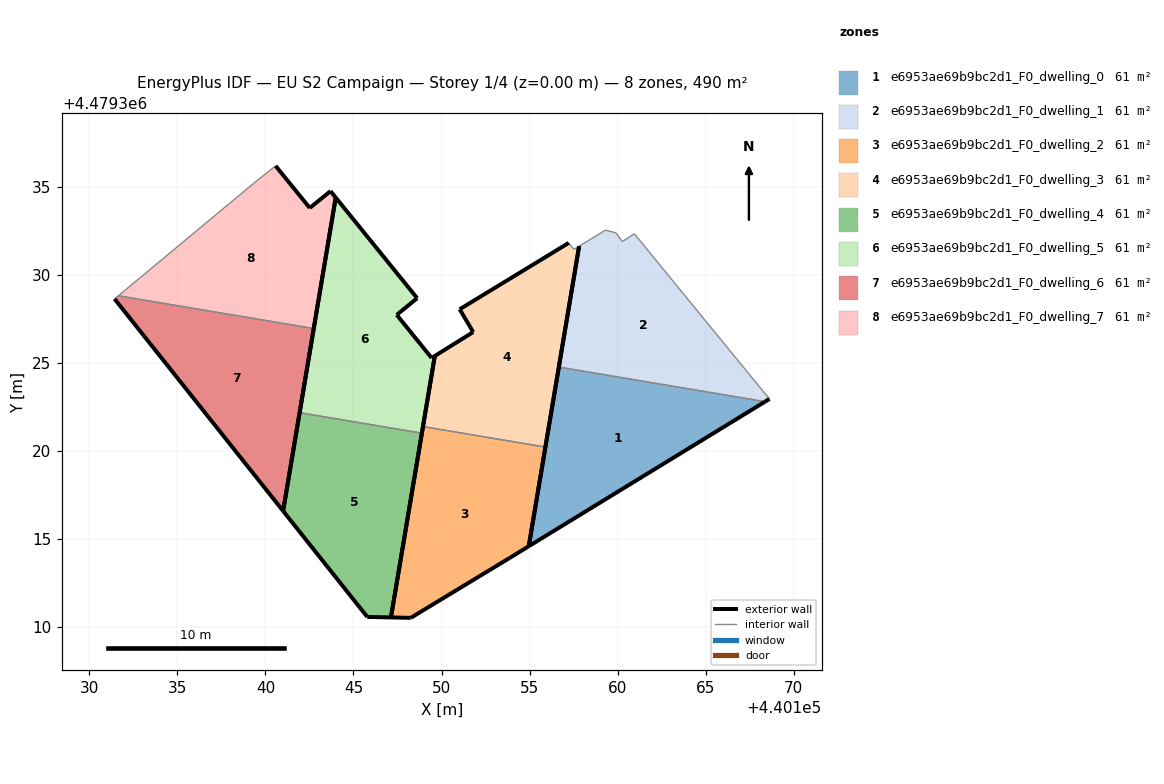
=== STOREY PLAN SPEC (per zone: floor XY polygon, exterior-wall plan segments, windows/doors) ===
zone 1: e6953ae69b9bc2d1_F0_dwelling_0  (61.2 m²)
  floor: (440168.36, 4479322.80) (440156.66, 4479324.76) (440154.95, 4479314.59)
  exterior wall: (440154.95, 4479314.59) – (440156.66, 4479324.76)  [10.3 m]
  exterior wall: (440168.36, 4479322.80) – (440154.95, 4479314.59)  [15.7 m]
  interior walls: 1
zone 2: e6953ae69b9bc2d1_F0_dwelling_1  (61.2 m²)
  floor: (440168.61, 4479322.95) (440168.43, 4479323.18) (440160.95, 4479332.33) (440160.26, 4479331.89) (440159.91, 4479332.38) (440159.31, 4479332.54) (440157.81, 4479331.63) (440156.66, 4479324.76) (440168.36, 4479322.80)
  exterior wall: (440156.66, 4479324.76) – (440157.81, 4479331.63)  [7.0 m]
  exterior wall: (440168.61, 4479322.95) – (440168.36, 4479322.80)  [0.3 m]
  interior walls: 7
zone 3: e6953ae69b9bc2d1_F0_dwelling_2  (61.2 m²)
  floor: (440153.84, 4479313.91) (440154.95, 4479314.59) (440155.90, 4479320.22) (440148.95, 4479321.39) (440147.13, 4479310.55) (440148.25, 4479310.53)
  exterior wall: (440153.84, 4479313.91) – (440148.25, 4479310.53)  [6.5 m]
  exterior wall: (440148.25, 4479310.53) – (440147.13, 4479310.55)  [1.1 m]
  exterior wall: (440147.13, 4479310.55) – (440148.95, 4479321.39)  [11.0 m]
  exterior wall: (440155.90, 4479320.22) – (440154.95, 4479314.59)  [5.7 m]
  exterior wall: (440154.95, 4479314.59) – (440153.84, 4479313.91)  [1.3 m]
  interior walls: 1
zone 4: e6953ae69b9bc2d1_F0_dwelling_3  (61.2 m²)
  floor: (440155.90, 4479320.22) (440157.81, 4479331.63) (440157.51, 4479331.45) (440157.22, 4479331.81) (440151.03, 4479328.04) (440151.80, 4479326.75) (440149.62, 4479325.39) (440148.95, 4479321.39)
  exterior wall: (440148.95, 4479321.39) – (440149.62, 4479325.39)  [4.1 m]
  exterior wall: (440149.62, 4479325.39) – (440151.80, 4479326.75)  [2.6 m]
  exterior wall: (440151.80, 4479326.75) – (440151.03, 4479328.04)  [1.5 m]
  exterior wall: (440151.03, 4479328.04) – (440157.22, 4479331.81)  [7.3 m]
  exterior wall: (440157.81, 4479331.63) – (440155.90, 4479320.22)  [11.6 m]
  interior walls: 3
zone 5: e6953ae69b9bc2d1_F0_dwelling_4  (61.2 m²)
  floor: (440147.13, 4479310.55) (440148.88, 4479321.01) (440141.94, 4479322.18) (440141.01, 4479316.59) (440145.78, 4479310.58)
  exterior wall: (440148.88, 4479321.01) – (440147.13, 4479310.55)  [10.6 m]
  exterior wall: (440147.13, 4479310.55) – (440145.78, 4479310.58)  [1.3 m]
  exterior wall: (440145.78, 4479310.58) – (440141.01, 4479316.59)  [7.7 m]
  exterior wall: (440141.01, 4479316.59) – (440141.94, 4479322.18)  [5.7 m]
  interior walls: 1
zone 6: e6953ae69b9bc2d1_F0_dwelling_5  (61.2 m²)
  floor: (440148.88, 4479321.01) (440149.62, 4479325.39) (440149.44, 4479325.28) (440147.46, 4479327.73) (440148.62, 4479328.67) (440143.99, 4479334.39) (440141.94, 4479322.18)
  exterior wall: (440148.62, 4479328.67) – (440147.46, 4479327.73)  [1.5 m]
  exterior wall: (440147.46, 4479327.73) – (440149.44, 4479325.28)  [3.1 m]
  exterior wall: (440149.44, 4479325.28) – (440149.62, 4479325.39)  [0.2 m]
  exterior wall: (440149.62, 4479325.39) – (440148.88, 4479321.01)  [4.4 m]
  exterior wall: (440141.94, 4479322.18) – (440143.99, 4479334.39)  [12.4 m]
  exterior wall: (440143.99, 4479334.39) – (440148.62, 4479328.67)  [7.3 m]
  interior walls: 1
zone 7: e6953ae69b9bc2d1_F0_dwelling_6  (61.2 m²)
  floor: (440141.01, 4479316.59) (440142.74, 4479326.95) (440131.65, 4479328.81) (440131.44, 4479328.63)
  exterior wall: (440142.74, 4479326.95) – (440141.01, 4479316.59)  [10.5 m]
  exterior wall: (440141.01, 4479316.59) – (440131.44, 4479328.63)  [15.4 m]
  interior walls: 2
zone 8: e6953ae69b9bc2d1_F0_dwelling_7  (61.2 m²)
  floor: (440142.74, 4479326.95) (440143.99, 4479334.39) (440143.70, 4479334.75) (440142.52, 4479333.80) (440140.58, 4479336.19) (440140.51, 4479336.13) (440139.33, 4479335.19) (440131.65, 4479328.81)
  exterior wall: (440140.58, 4479336.19) – (440142.52, 4479333.80)  [3.1 m]
  exterior wall: (440142.52, 4479333.80) – (440143.70, 4479334.75)  [1.5 m]
  exterior wall: (440143.70, 4479334.75) – (440143.99, 4479334.39)  [0.5 m]
  exterior wall: (440143.99, 4479334.39) – (440142.74, 4479326.95)  [7.5 m]
  interior walls: 4

=== DERIVED (storey summary) ===
Building: EU S2 Campaign
Storey: 1 of 4  (floor level z = 0.00 m)
Storey gross floor area: 489.6 m²
Zones on this storey: 8
  - e6953ae69b9bc2d1_F0_dwelling_0: floor 61.2 m²; exterior wall 26.0 m (78.1 m²); WWR 0.0%
  - e6953ae69b9bc2d1_F0_dwelling_1: floor 61.2 m²; exterior wall 7.3 m (21.8 m²); WWR 0.0%
  - e6953ae69b9bc2d1_F0_dwelling_2: floor 61.2 m²; exterior wall 25.7 m (77.0 m²); WWR 0.0%
  - e6953ae69b9bc2d1_F0_dwelling_3: floor 61.2 m²; exterior wall 27.0 m (80.9 m²); WWR 0.0%
  - e6953ae69b9bc2d1_F0_dwelling_4: floor 61.2 m²; exterior wall 25.3 m (75.9 m²); WWR 0.0%
  - e6953ae69b9bc2d1_F0_dwelling_5: floor 61.2 m²; exterior wall 29.0 m (87.1 m²); WWR 0.0%
  - e6953ae69b9bc2d1_F0_dwelling_6: floor 61.2 m²; exterior wall 25.9 m (77.6 m²); WWR 0.0%
  - e6953ae69b9bc2d1_F0_dwelling_7: floor 61.2 m²; exterior wall 12.6 m (37.8 m²); WWR 0.0%
Zone adjacency (shared interzone walls):
  - e6953ae69b9bc2d1_F0_dwelling_0 ↔ e6953ae69b9bc2d1_F0_dwelling_1
  - e6953ae69b9bc2d1_F0_dwelling_2 ↔ e6953ae69b9bc2d1_F0_dwelling_3
  - e6953ae69b9bc2d1_F0_dwelling_4 ↔ e6953ae69b9bc2d1_F0_dwelling_5
  - e6953ae69b9bc2d1_F0_dwelling_6 ↔ e6953ae69b9bc2d1_F0_dwelling_7